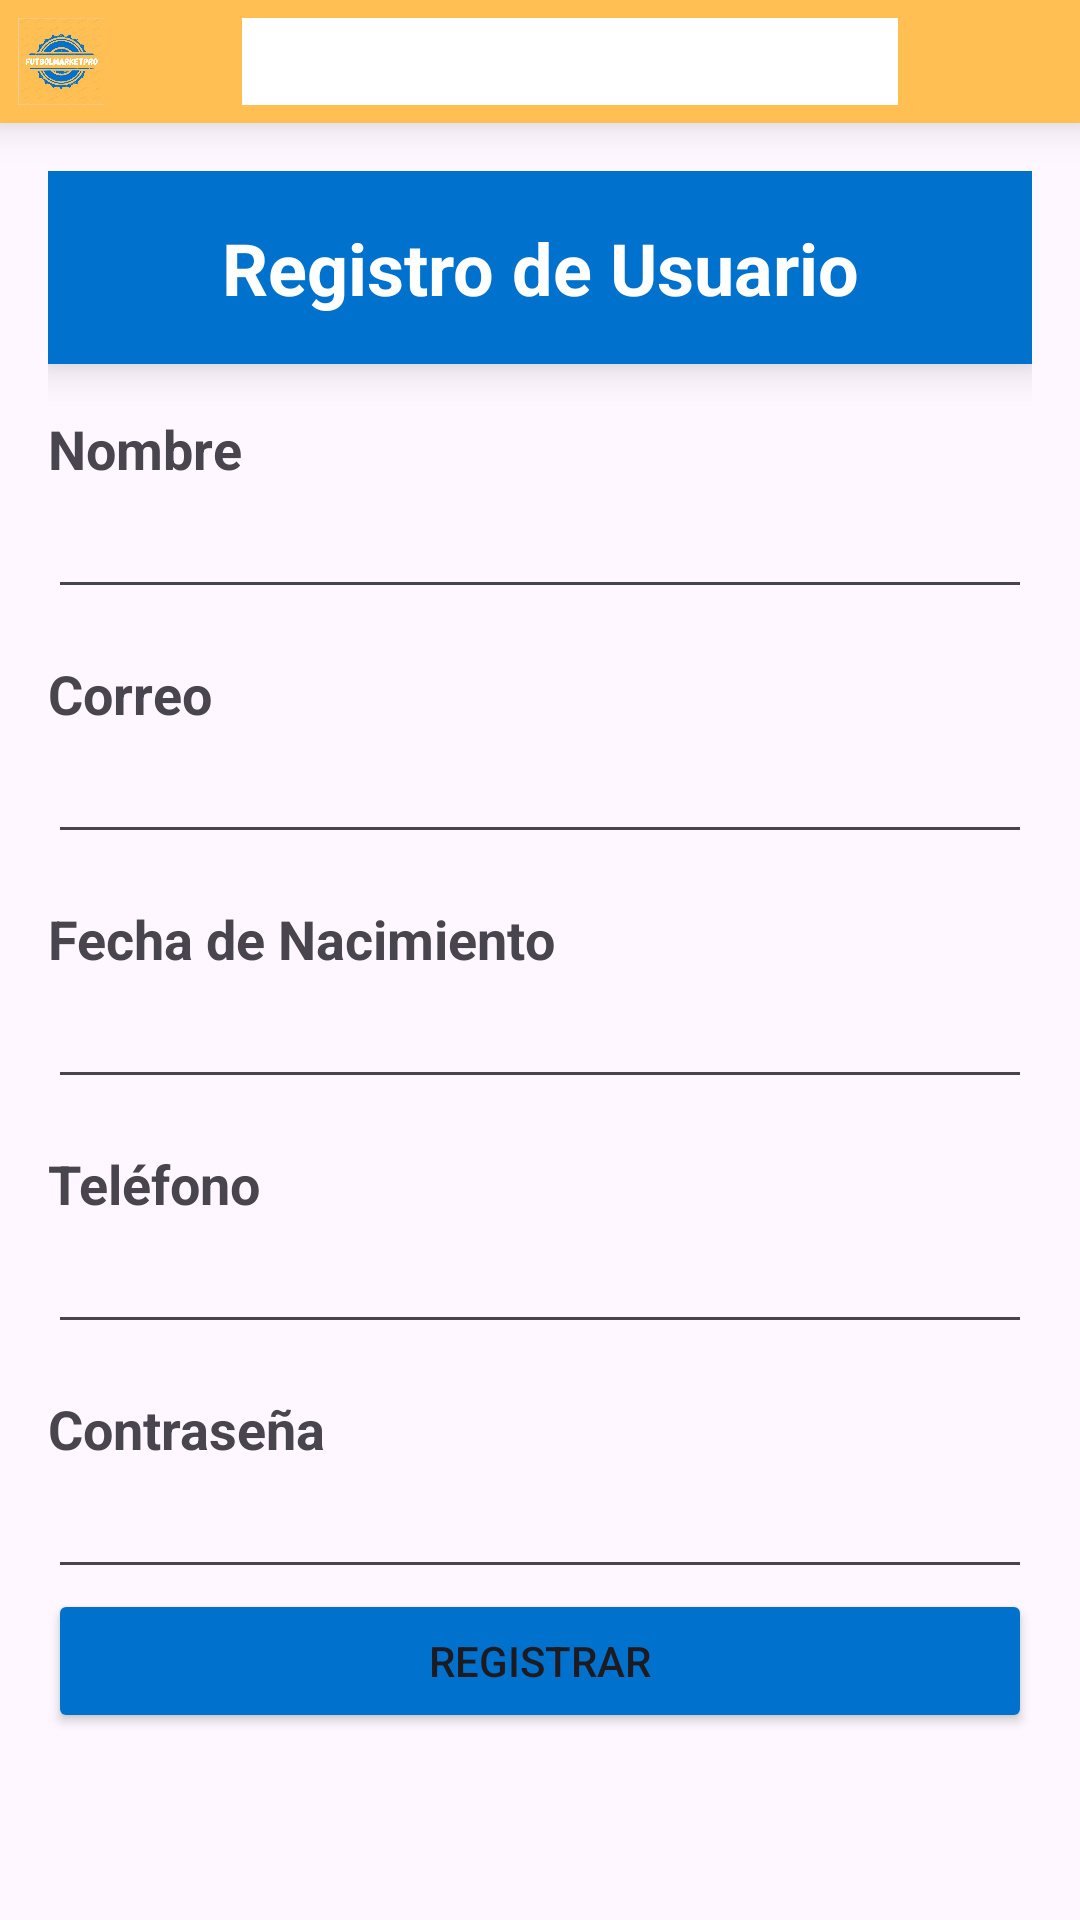

The Android layout XML behind this screen, and the referenced resources:
<!-- AndroidManifest.xml: application theme Theme.Actividad1_2 -->
<!-- res/layout/activity_resgistro.xml -->
<?xml version="1.0" encoding="utf-8"?>
<RelativeLayout xmlns:android="http://schemas.android.com/apk/res/android"
    android:id="@+id/main_layout"
    android:layout_width="match_parent"
    android:layout_height="match_parent">

    
    <LinearLayout
        android:id="@+id/layoutTop"
        android:layout_width="match_parent"
        android:layout_height="wrap_content"
        android:orientation="horizontal"
        android:padding="6dp"
        android:background="@color/color_principal"
        android:elevation="8dp">

        
        <ImageView
            android:id="@+id/imageViewLogo"
            android:layout_width="20dp"
            android:layout_height="29dp"
            android:layout_weight="1"
            android:elevation="2dp"
            android:scaleType="fitStart"
            android:src="@drawable/ic" />

        
        <EditText
            android:id="@+id/editTextSearch"
            android:layout_height="match_parent"
            android:layout_weight="4"
            android:background="@color/blanco"
            android:hint="Buscar "
            android:padding="16dp"
            android:textColor="@color/black"
            android:layout_width="0dp"/>

        
        <ImageView
            android:id="@+id/imageViewCart"
            android:layout_width="0dp"
            android:layout_height="match_parent"
            android:layout_weight="1"
            android:scaleType="fitEnd"
            android:src="@drawable/carrito"
            android:elevation="2dp" />

    </LinearLayout>

    
    <LinearLayout
        android:id="@+id/layoutLoginCredentials"
        android:layout_width="match_parent"
        android:layout_height="wrap_content"
        android:layout_below="@id/layoutTop"
        android:padding="16dp"
        android:visibility="visible"
        android:orientation="vertical">

        
        <TextView
            android:id="@+id/textViewTitle"
            android:layout_width="match_parent"
            android:layout_height="wrap_content"
            android:text="Registro de Usuario"
            android:textSize="24sp"
            android:textStyle="bold"
            android:textAlignment="center"
            android:padding="16dp"
            android:background="@color/color_boton_principal"
            android:textColor="@color/blanco"
            android:elevation="8dp"/>

        
        <TextView
            android:id="@+id/textViewNameHeader"
            android:layout_width="wrap_content"
            android:layout_height="wrap_content"
            android:text="Nombre"
            android:textSize="18sp"
            android:textStyle="bold"
            android:layout_marginTop="16dp"/>

        
        <EditText
            android:id="@+id/nombre"
            android:layout_width="match_parent"
            android:layout_height="wrap_content"
            android:ems="10"
            android:inputType="text" />

        
        <TextView
            android:id="@+id/textViewEmailHeader"
            android:layout_width="wrap_content"
            android:layout_height="wrap_content"
            android:text="Correo"
            android:textSize="18sp"
            android:textStyle="bold"
            android:layout_marginTop="16dp"/>

        

        
        <EditText
            android:id="@+id/correo"
            android:layout_width="match_parent"
            android:layout_height="wrap_content"
            android:ems="10"
            android:inputType="textEmailAddress" />

        <TextView
            android:id="@+id/textViewDOBHeader"
            android:layout_width="wrap_content"
            android:layout_height="wrap_content"
            android:text="Fecha de Nacimiento"
            android:textSize="18sp"
            android:textStyle="bold"
            android:layout_marginTop="16dp"/>

        

        
        <EditText
            android:id="@+id/fec_nac"
            android:layout_width="match_parent"
            android:layout_height="wrap_content"
            android:ems="10"
            android:inputType="date" />

        <TextView
            android:id="@+id/textViewPhoneHeader"
            android:layout_width="wrap_content"
            android:layout_height="wrap_content"
            android:text="Teléfono"
            android:textSize="18sp"
            android:textStyle="bold"
            android:layout_marginTop="16dp"/>

        

        
        <EditText
            android:id="@+id/telefono"
            android:layout_width="match_parent"
            android:layout_height="wrap_content"
            android:ems="10"
            android:inputType="phone" />

        <TextView
            android:id="@+id/textViewPasswordHeader"
            android:layout_width="wrap_content"
            android:layout_height="wrap_content"
            android:text="Contraseña"
            android:textSize="18sp"
            android:textStyle="bold"
            android:layout_marginTop="16dp"/>

        

        <EditText
            android:id="@+id/password"
            android:layout_width="match_parent"
            android:layout_height="wrap_content"
            android:ems="10"
            android:inputType="textPassword" />

        <Button
            android:id="@+id/btnRegistro"
            android:layout_width="match_parent"
            android:layout_height="wrap_content"
            android:backgroundTint="@color/color_boton_principal"
            android:text="Registrar"/>
    </LinearLayout>


</RelativeLayout>
<!-- resources referenced by this layout -->
<resources>
  <color name="black">#FF000000</color>
  <color name="blanco">#FFFFFFFF</color>
  <color name="color_boton_principal">#0072ce</color>
  <color name="color_principal">#FFBF52</color>
  <!-- drawable ic: png bitmap (drawable, 180485 bytes) -->
  <style name="Theme.Actividad1_2" parent="Base.Theme.Actividad1_2" />
  <style name="Base.Theme.Actividad1_2" parent="Theme.Material3.DayNight.NoActionBar">
          
          
      </style>
</resources>
